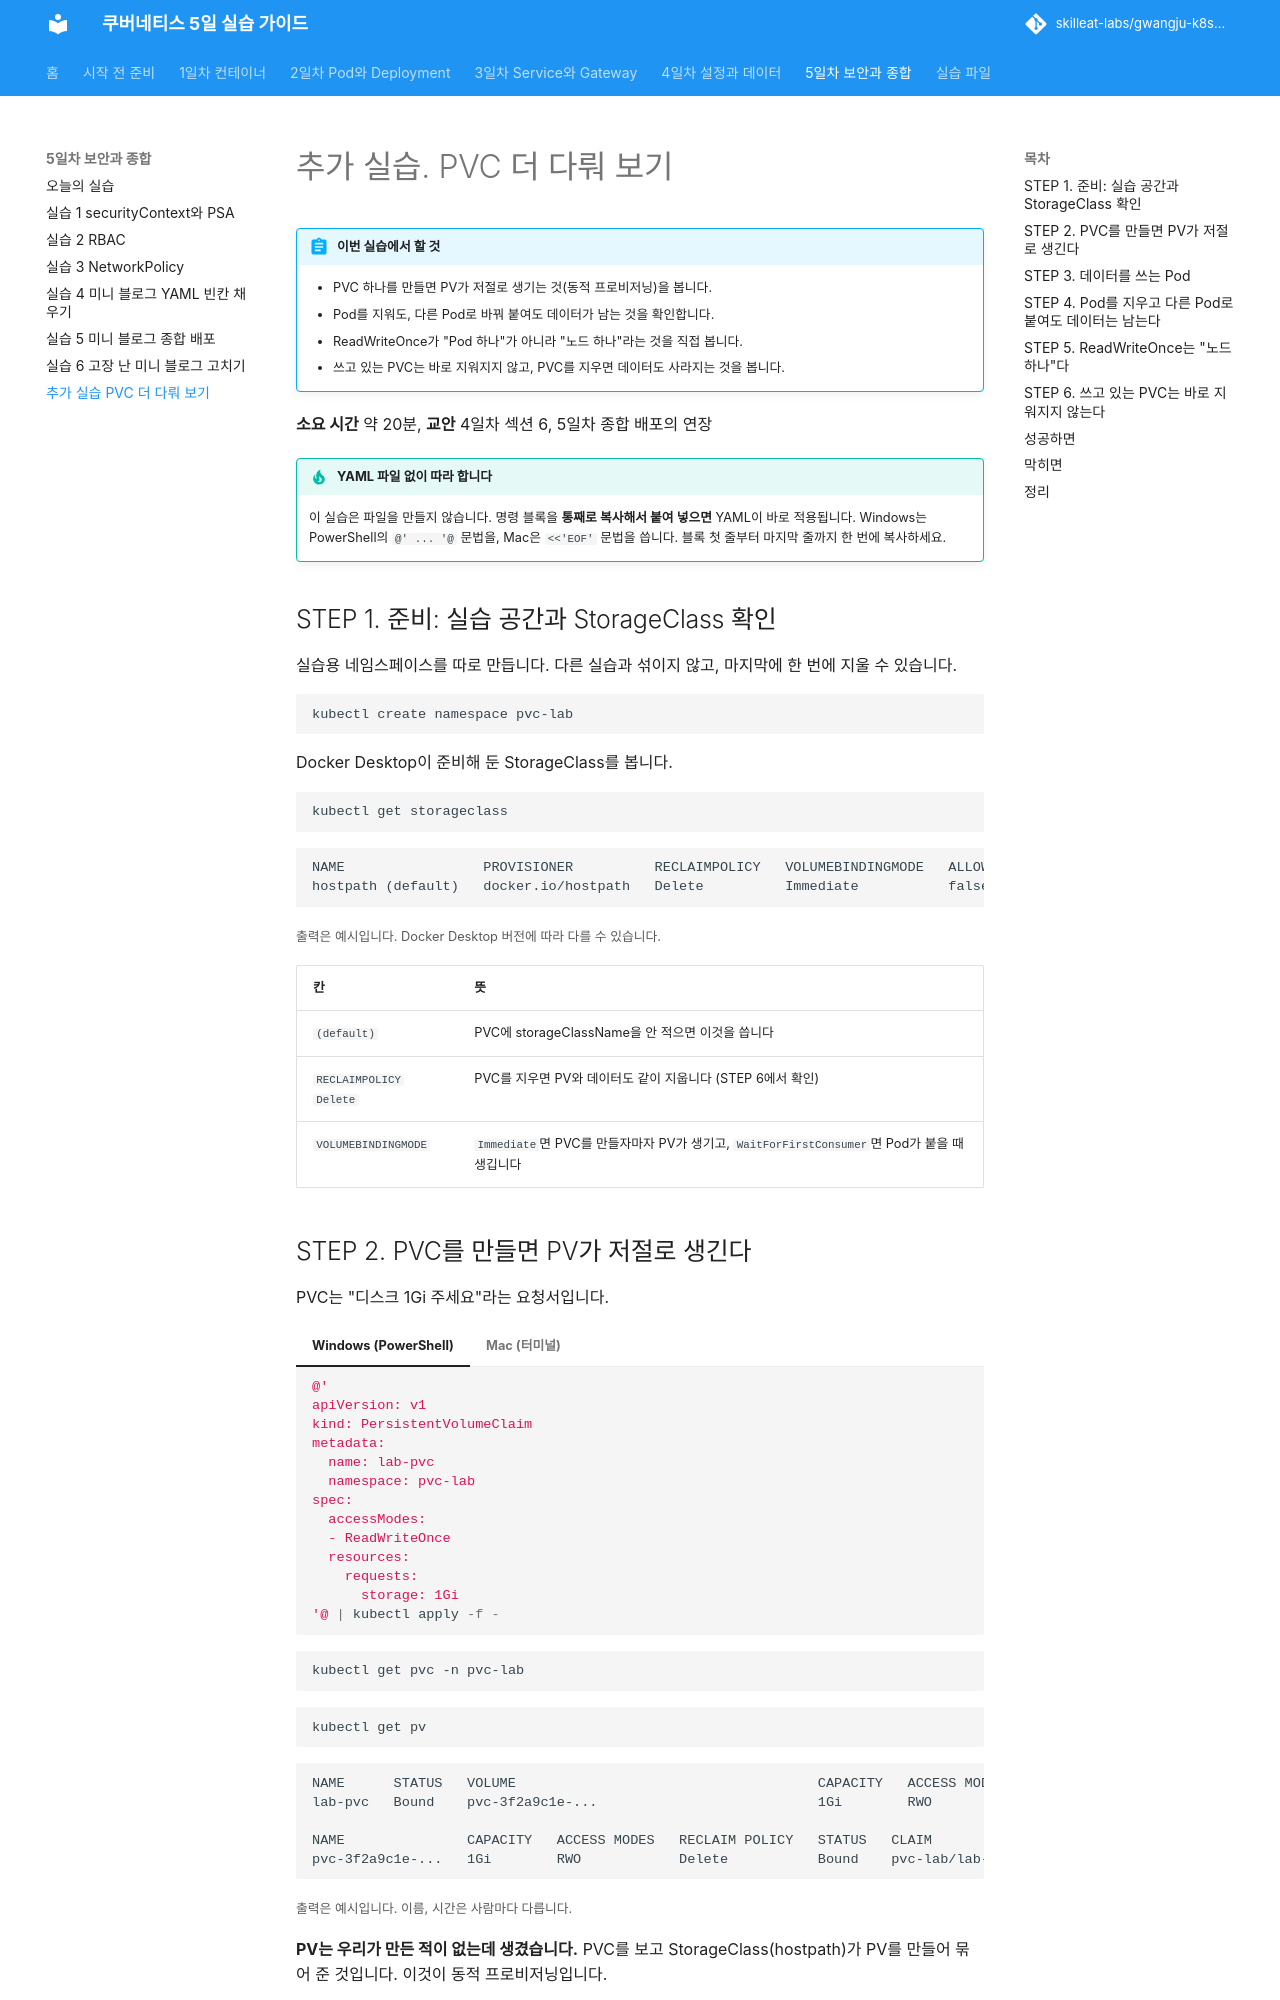

repository: skilleat-labs/gwangju-k8s-5days · page: day5/extra-pvc/index.html · generator: mkdocs

# 추가 실습. PVC 더 다뤄 보기

!!! abstract "이번 실습에서 할 것"
    - PVC 하나를 만들면 PV가 저절로 생기는 것(동적 프로비저닝)을 봅니다.
    - Pod를 지워도, 다른 Pod로 바꿔 붙여도 데이터가 남는 것을 확인합니다.
    - ReadWriteOnce가 "Pod 하나"가 아니라 "노드 하나"라는 것을 직접 봅니다.
    - 쓰고 있는 PVC는 바로 지워지지 않고, PVC를 지우면 데이터도 사라지는 것을 봅니다.

**소요 시간** 약 20분, **교안** 4일차 섹션 6, 5일차 종합 배포의 연장

!!! tip "YAML 파일 없이 따라 합니다"
    이 실습은 파일을 만들지 않습니다. 명령 블록을 **통째로 복사해서 붙여 넣으면** YAML이 바로 적용됩니다. Windows는 PowerShell의 `@' ... '@` 문법을, Mac은 `<<'EOF'` 문법을 씁니다. 블록 첫 줄부터 마지막 줄까지 한 번에 복사하세요.

## STEP 1. 준비: 실습 공간과 StorageClass 확인

실습용 네임스페이스를 따로 만듭니다. 다른 실습과 섞이지 않고, 마지막에 한 번에 지울 수 있습니다.

```bash
kubectl create namespace pvc-lab
```

Docker Desktop이 준비해 둔 StorageClass를 봅니다.

```bash
kubectl get storageclass
```

```text
NAME                 PROVISIONER          RECLAIMPOLICY   VOLUMEBINDINGMODE   ALLOWVOLUMEEXPANSION   AGE
hostpath (default)   docker.io/hostpath   Delete          Immediate           false                  5d
```
<small>출력은 예시입니다. Docker Desktop 버전에 따라 다를 수 있습니다.</small>

| 칸 | 뜻 |
|---|---|
| `(default)` | PVC에 storageClassName을 안 적으면 이것을 씁니다 |
| `RECLAIMPOLICY  Delete` | PVC를 지우면 PV와 데이터도 같이 지웁니다 (STEP 6에서 확인) |
| `VOLUMEBINDINGMODE` | `Immediate`면 PVC를 만들자마자 PV가 생기고, `WaitForFirstConsumer`면 Pod가 붙을 때 생깁니다 |
